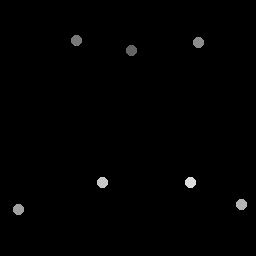

The table this chart was drawn from, first rows:
131.99, 50.885
76.89, 41.26
199.4, 43.33
18.59, 210.1
241.8, 205.5
102.8, 182.8
191.3, 182.5
